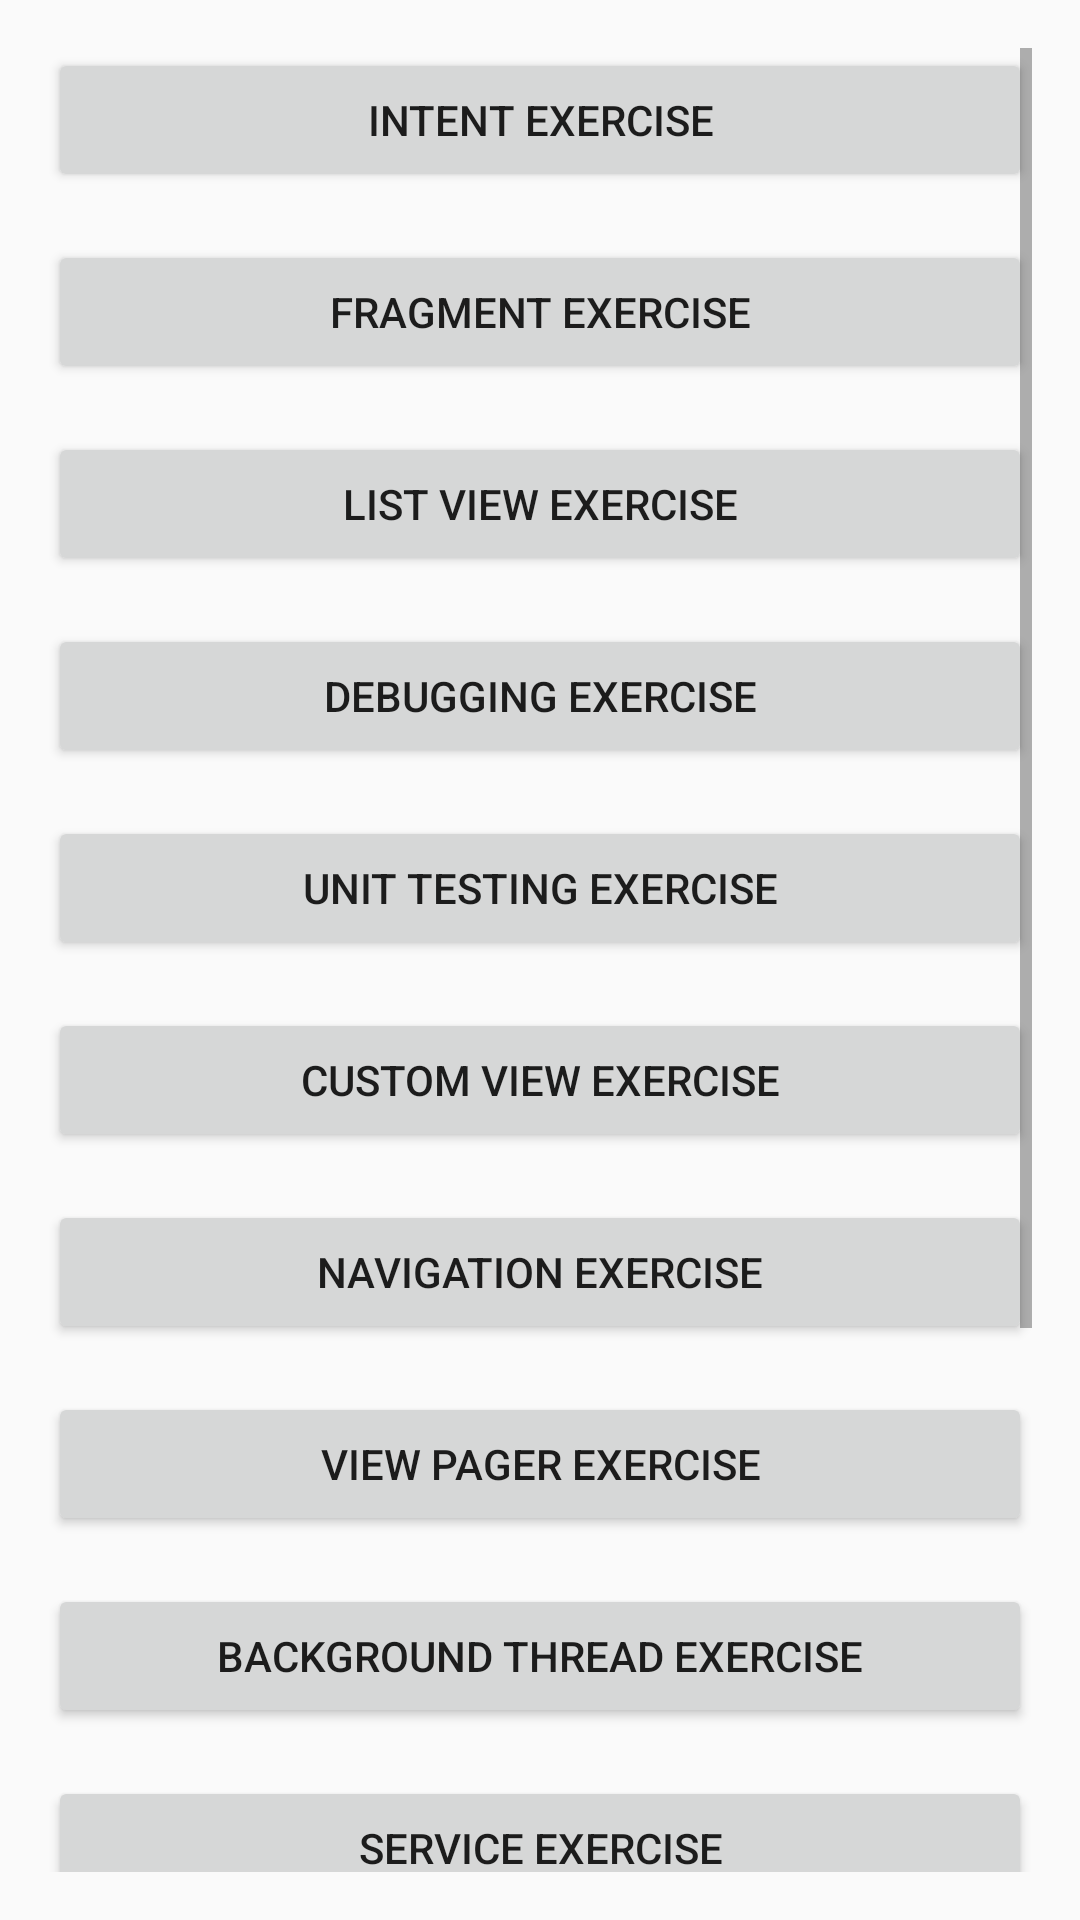

This screen was rendered from an Android layout file. Write that file and the resources it references.
<!-- AndroidManifest.xml: application theme AppTheme -->
<!-- res/layout/activity_main.xml -->
<?xml version="1.0" encoding="utf-8"?>
<ScrollView
    xmlns:android="http://schemas.android.com/apk/res/android"
    android:layout_width="match_parent"
    android:layout_height="match_parent"
    android:orientation="vertical"
    android:padding="16dp">

    <LinearLayout
        android:layout_width="match_parent"
        android:layout_height="wrap_content"
        android:orientation="vertical">

        <Button
            android:id="@+id/btn_intent_exercise"
            android:layout_width="match_parent"
            android:layout_height="wrap_content"
            android:layout_marginBottom="16dp"
            android:text="Intent Exercise" />

        <Button
            android:id="@+id/btn_fragment_exercise"
            android:layout_width="match_parent"
            android:layout_height="wrap_content"
            android:layout_marginBottom="16dp"
            android:text="Fragment Exercise" />

        <Button
            android:id="@+id/btn_listview_exercise"
            android:layout_width="match_parent"
            android:layout_height="wrap_content"
            android:layout_marginBottom="16dp"
            android:text="List View Exercise" />

        <Button
            android:id="@+id/btn_debugging_exercise"
            android:layout_width="match_parent"
            android:layout_height="wrap_content"
            android:layout_marginBottom="16dp"
            android:text="Debugging Exercise" />

        <Button
            android:id="@+id/btn_unittesting_exercise"
            android:layout_width="match_parent"
            android:layout_height="wrap_content"
            android:layout_marginBottom="16dp"
            android:text="Unit Testing Exercise" />

        <Button
            android:id="@+id/btn_customview_exercise"
            android:layout_width="match_parent"
            android:layout_height="wrap_content"
            android:layout_marginBottom="16dp"
            android:text="Custom View Exercise" />

        <Button
            android:id="@+id/btn_navigation_exercise"
            android:layout_width="match_parent"
            android:layout_height="wrap_content"
            android:layout_marginBottom="16dp"
            android:text="Navigation Exercise" />

        <Button
            android:id="@+id/btn_viewpager_exercise"
            android:layout_width="match_parent"
            android:layout_height="wrap_content"
            android:layout_marginBottom="16dp"
            android:text="View Pager Exercise" />

        <Button
            android:id="@+id/btn_bgthread_exercise"
            android:layout_width="match_parent"
            android:layout_height="wrap_content"
            android:layout_marginBottom="16dp"
            android:text="Background Thread Exercise" />

        <Button
            android:id="@+id/btn_service_exercise"
            android:layout_width="match_parent"
            android:layout_height="wrap_content"
            android:layout_marginBottom="16dp"
            android:text="Service Exercise" />

        <Button
            android:id="@+id/btn_broadcastreceiver_exercise"
            android:layout_width="match_parent"
            android:layout_height="wrap_content"
            android:layout_marginBottom="16dp"
            android:text="Broadcast Receiver Exercise" />

        <Button
            android:id="@+id/btn_alarmmanager_exercise"
            android:layout_width="match_parent"
            android:layout_height="wrap_content"
            android:layout_marginBottom="16dp"
            android:text="Alarm Manager Exercise" />

        <Button
            android:id="@+id/btn_api_exercise"
            android:layout_width="match_parent"
            android:layout_height="wrap_content"
            android:layout_marginBottom="16dp"
            android:text="API Exercise" />

        <Button
            android:id="@+id/btn_jobscheduler_exercise"
            android:layout_width="match_parent"
            android:layout_height="wrap_content"
            android:layout_marginBottom="16dp"
            android:text="Job Scheduler Exercise" />

        <FrameLayout
            android:layout_width="match_parent"
            android:layout_height="match_parent"
            android:id="@+id/fragment_container" />
    </LinearLayout>

</ScrollView>
<!-- resources referenced by this layout -->
<resources>
  <style name="AppTheme" parent="Theme.AppCompat.Light.DarkActionBar">
          
          <item name="colorPrimary">@color/colorPrimary</item>
          <item name="colorPrimaryDark">@color/colorPrimaryDark</item>
          <item name="colorAccent">@color/colorAccent</item>
      </style>
  <color name="colorPrimary">#6200EE</color>
  <color name="colorPrimaryDark">#3700B3</color>
  <color name="colorAccent">#03DAC5</color>
</resources>
